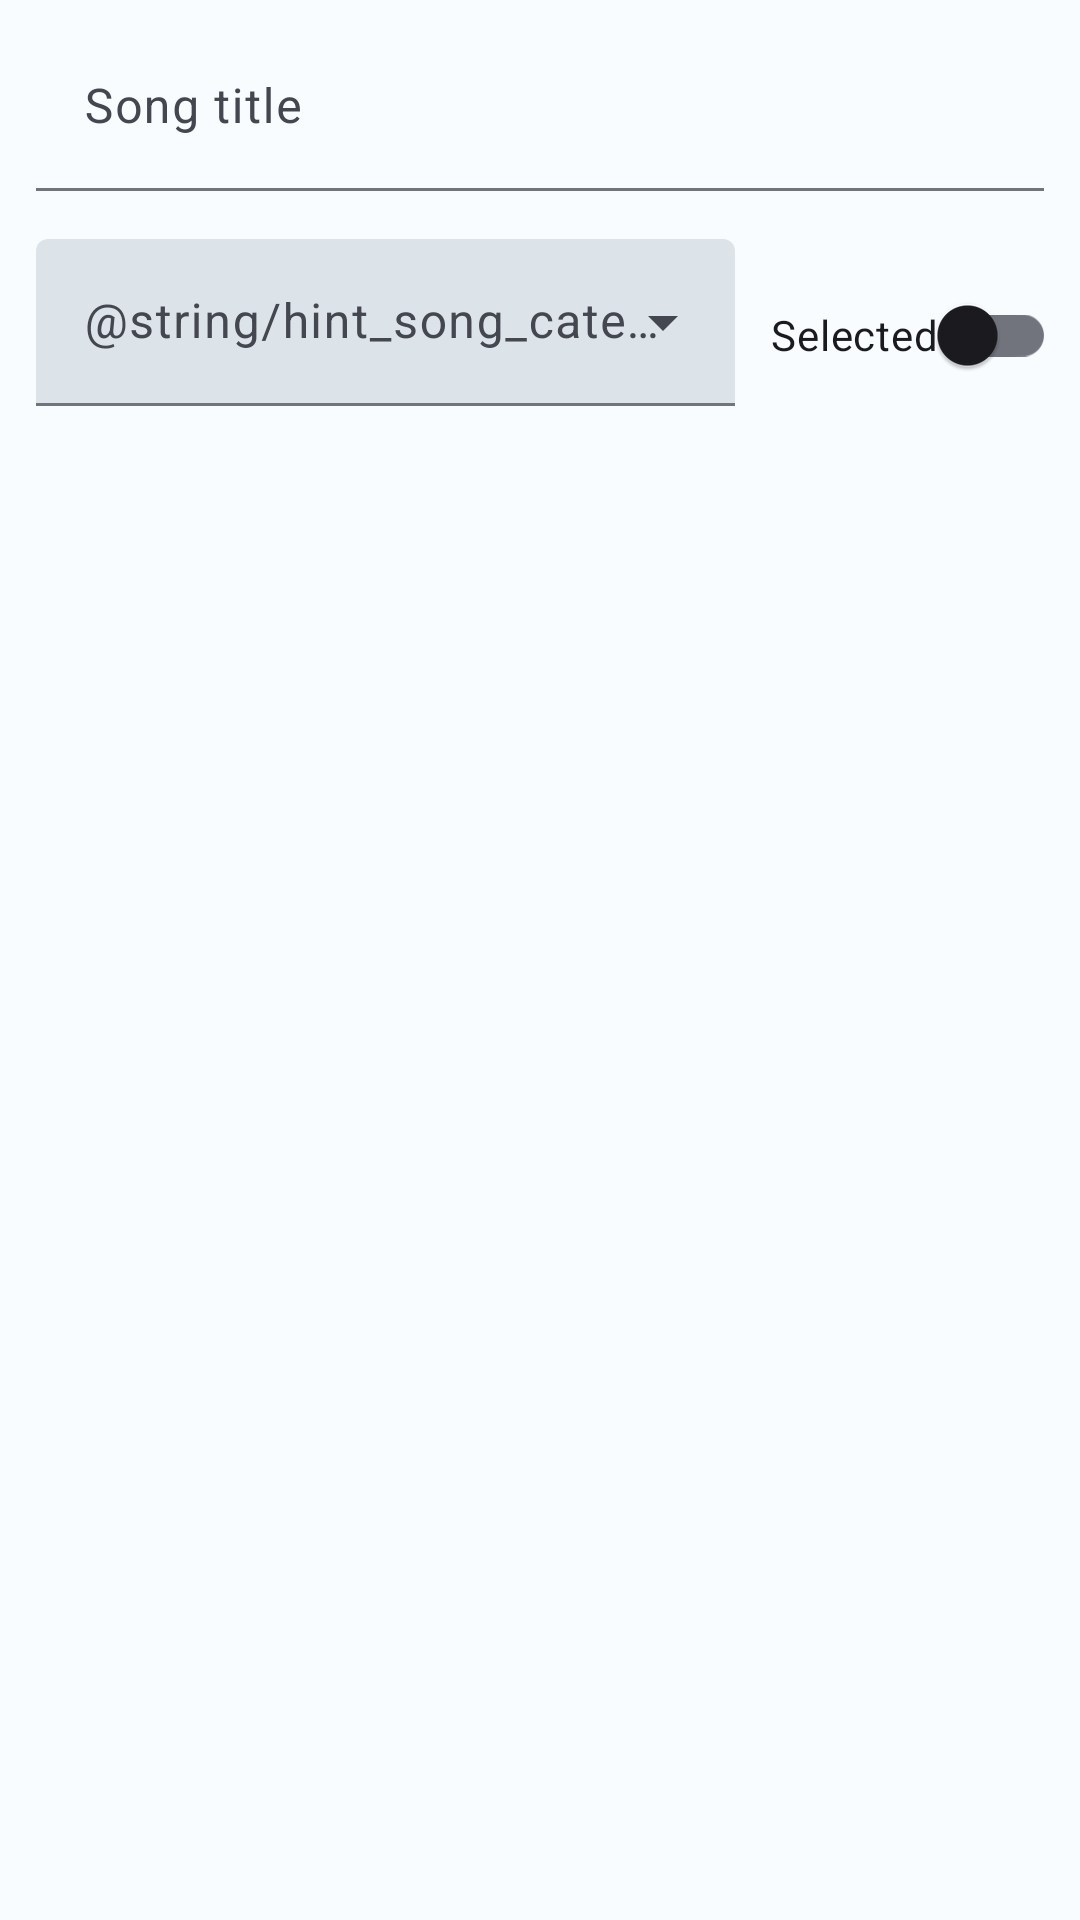

Here is an Android app screen rendered from its layout file. Give the layout XML and the strings, colors and styles it references.
<!-- AndroidManifest.xml: application theme Theme.LyricCast.DarkActionBar -->
<!-- res/layout/fragment_songs.xml -->
<?xml version="1.0" encoding="utf-8"?>
<androidx.constraintlayout.widget.ConstraintLayout xmlns:android="http://schemas.android.com/apk/res/android"
    xmlns:app="http://schemas.android.com/apk/res-auto"
    xmlns:tools="http://schemas.android.com/tools"
    android:layout_width="match_parent"
    android:layout_height="match_parent"
    tools:context=".ui.main.songs.SongsFragment">

    <androidx.constraintlayout.widget.ConstraintLayout
        android:id="@+id/ConstraintLayout2"
        android:layout_width="match_parent"
        android:layout_height="wrap_content"
        android:outlineProvider="bounds"
        android:padding="8dp"
        app:layout_constraintEnd_toEndOf="parent"
        app:layout_constraintStart_toStartOf="parent"
        app:layout_constraintTop_toTopOf="parent">

        <com.google.android.material.textfield.TextInputLayout
            android:id="@+id/dropdown_layout_category"
            style="@style/Widget.LyricCast.TextInputLayout.FilledBox.ExposedDropdownMenu"
            android:layout_width="0dp"
            android:layout_height="wrap_content"
            android:layout_marginTop="8dp"
            android:layout_marginEnd="8dp"
            android:hint="@string/hint_song_category"
            app:layout_constraintEnd_toStartOf="@+id/swt_selected_songs"
            app:layout_constraintStart_toStartOf="parent"
            app:layout_constraintTop_toBottomOf="@+id/tin_song_title_filter">

            <com.google.android.material.textfield.MaterialAutoCompleteTextView
                android:id="@+id/dropdown_category"
                android:layout_width="match_parent"
                android:layout_height="wrap_content"
                android:inputType="none"
                tools:listitem="@layout/dropdown_item_color" />
        </com.google.android.material.textfield.TextInputLayout>

        <com.google.android.material.textfield.TextInputLayout
            android:id="@+id/tin_song_title_filter"
            android:layout_width="0dp"
            android:layout_height="wrap_content"
            app:layout_constraintEnd_toEndOf="parent"
            app:layout_constraintStart_toStartOf="parent"
            app:layout_constraintTop_toTopOf="parent">

            <com.google.android.material.textfield.TextInputEditText
                android:id="@+id/ed_song_title_filter"
                android:layout_width="match_parent"
                android:layout_height="wrap_content"
                android:hint="@string/hint_song_title"
                android:singleLine="true" />

        </com.google.android.material.textfield.TextInputLayout>

        <androidx.appcompat.widget.SwitchCompat
            android:id="@+id/swt_selected_songs"
            android:layout_width="wrap_content"
            android:layout_height="wrap_content"
            android:focusable="auto"
            android:focusableInTouchMode="false"
            android:text="@string/setlist_editor_hint_selected"
            app:layout_constraintBottom_toBottomOf="@+id/dropdown_layout_category"
            app:layout_constraintEnd_toEndOf="parent"
            app:layout_constraintTop_toTopOf="@+id/dropdown_layout_category" />

    </androidx.constraintlayout.widget.ConstraintLayout>

    <androidx.recyclerview.widget.RecyclerView
        android:id="@+id/rcv_songs"
        android:layout_width="match_parent"
        android:layout_height="0dp"
        android:background="@android:color/transparent"
        android:focusable="true"
        android:focusableInTouchMode="true"
        android:outlineProvider="none"
        android:scrollbarAlwaysDrawHorizontalTrack="false"
        android:scrollbarAlwaysDrawVerticalTrack="false"
        android:scrollbarStyle="outsideInset"
        android:scrollbars="vertical"
        app:layout_constraintBottom_toBottomOf="parent"
        app:layout_constraintEnd_toEndOf="parent"
        app:layout_constraintStart_toStartOf="parent"
        app:layout_constraintTop_toBottomOf="@+id/ConstraintLayout2"
        tools:listitem="@layout/item_song" />

</androidx.constraintlayout.widget.ConstraintLayout>
<!-- res/layout/dropdown_item_color.xml (included above) -->
<?xml version="1.0" encoding="utf-8"?>
<androidx.constraintlayout.widget.ConstraintLayout xmlns:android="http://schemas.android.com/apk/res/android"
    xmlns:app="http://schemas.android.com/apk/res-auto"
    android:layout_width="match_parent"
    android:layout_height="46dp"
    android:clipToPadding="false"
    android:padding="8dp">

    <com.google.android.material.card.MaterialCardView
        android:id="@+id/card_category_color"
        android:layout_width="24dp"
        android:layout_height="24dp"
        android:outlineProvider="background"
        app:layout_constraintBottom_toBottomOf="@+id/text_color_name"
        app:layout_constraintStart_toStartOf="parent"
        app:layout_constraintTop_toTopOf="@+id/text_color_name"
        app:strokeWidth="0dp">

    </com.google.android.material.card.MaterialCardView>

    <com.google.android.material.textview.MaterialTextView
        android:id="@+id/text_color_name"
        android:layout_width="0dp"
        android:layout_height="30dp"
        android:layout_marginStart="8dp"
        android:layout_weight="2"
        android:gravity="center_vertical"
        android:maxLines="1"
        android:paddingLeft="8dp"
        android:paddingRight="8dp"
        android:text="@string/placeholder_text"
        android:textColorHighlight="@null"
        android:textColorHint="@null"
        android:textColorLink="@null"
        app:layout_constraintBottom_toBottomOf="parent"
        app:layout_constraintEnd_toEndOf="parent"
        app:layout_constraintStart_toEndOf="@+id/card_category_color"
        app:layout_constraintTop_toTopOf="parent" />

</androidx.constraintlayout.widget.ConstraintLayout>
<!-- res/layout/item_song.xml (included above) -->
<?xml version="1.0" encoding="utf-8"?>
<com.google.android.material.card.MaterialCardView xmlns:android="http://schemas.android.com/apk/res/android"
    xmlns:app="http://schemas.android.com/apk/res-auto"
    xmlns:tools="http://schemas.android.com/tools"
    android:id="@+id/item_song"
    style="@style/LyricCast.RecyclerView.Item1"
    android:layout_width="match_parent"
    android:layout_height="wrap_content"
    android:layout_marginStart="8dp"
    android:layout_marginTop="8dp"
    android:layout_marginEnd="8dp"
    android:clickable="true"
    android:clipChildren="false"
    android:clipToPadding="false"
    android:descendantFocusability="blocksDescendants"
    android:focusable="true"
    android:focusableInTouchMode="false"
    android:hapticFeedbackEnabled="true"
    android:longClickable="true"
    android:outlineProvider="background"
    android:soundEffectsEnabled="false"
    app:strokeWidth="0dp"
    tools:layout_editor_absoluteX="2dp"
    tools:layout_editor_absoluteY="2dp">

    <androidx.constraintlayout.widget.ConstraintLayout
        android:layout_width="match_parent"
        android:layout_height="wrap_content"
        android:layout_margin="8dp"
        android:animateLayoutChanges="true"
        android:clipChildren="false"
        android:clipToPadding="false">

        <com.google.android.material.checkbox.MaterialCheckBox
            android:id="@+id/chk_item_song"
            android:layout_width="wrap_content"
            android:layout_height="wrap_content"
            android:clickable="false"
            android:contextClickable="false"
            android:focusable="false"
            android:focusableInTouchMode="false"
            android:linksClickable="false"
            android:longClickable="false"
            android:visibility="visible"
            app:layout_constraintBottom_toBottomOf="@+id/tv_item_song_title"
            app:layout_constraintStart_toStartOf="parent"
            app:layout_constraintTop_toTopOf="@+id/tv_item_song_title" />

        <com.google.android.material.textview.MaterialTextView
            android:id="@+id/tv_item_song_title"
            android:layout_width="0dp"
            android:layout_height="wrap_content"
            android:layout_weight="1"
            android:gravity="center_vertical"
            android:maxLines="1"
            android:minHeight="?android:attr/listPreferredItemHeightSmall"
            android:paddingStart="?attr/listPreferredItemPaddingStart"
            android:paddingEnd="?android:attr/listPreferredItemPaddingEnd"
            android:singleLine="true"
            android:text="@string/placeholder_title"
            android:textAppearance="?android:attr/textAppearanceListItemSmall"
            android:textIsSelectable="false"
            app:layout_constraintEnd_toEndOf="parent"
            app:layout_constraintStart_toEndOf="@+id/chk_item_song"
            app:layout_constraintTop_toTopOf="parent" />

        <com.google.android.material.card.MaterialCardView
            android:id="@+id/card_song_category"
            android:layout_width="wrap_content"
            android:layout_height="wrap_content"
            android:clipChildren="false"
            android:clipToPadding="false"
            android:outlineProvider="background"
            app:cardBackgroundColor="@color/placeholder_card_color_1"
            app:layout_constraintBottom_toBottomOf="parent"
            app:layout_constraintEnd_toEndOf="parent"
            app:layout_constraintTop_toBottomOf="@+id/tv_item_song_title"
            app:strokeWidth="0dp">

            <com.google.android.material.textview.MaterialTextView
                android:id="@+id/tv_song_category"
                android:layout_width="wrap_content"
                android:layout_height="match_parent"
                android:layout_weight="2"

                android:gravity="end"
                android:maxLines="1"
                android:padding="8dp"
                android:text="@string/placeholder_category"
                android:textColor="@color/bright_text"
                android:textSize="12sp" />
        </com.google.android.material.card.MaterialCardView>
    </androidx.constraintlayout.widget.ConstraintLayout>

</com.google.android.material.card.MaterialCardView>
<!-- resources referenced by this layout -->
<resources>
  <color name="bright_text">#E1E3E5</color>
  <color name="placeholder_card_color_1">@color/royal_blue_dark</color>
  <string name="hint_song_category">Kategoria</string>
  <string name="hint_song_title">Song title</string>
  <string name="placeholder_category" translatable="false">Category</string>
  <string name="placeholder_text" translatable="false">Text</string>
  <string name="placeholder_title" translatable="false">Title</string>
  <string name="setlist_editor_hint_selected">Selected</string>
  <style name="LyricCast.RecyclerView.Item1" parent="">
          <item name="cardBackgroundColor">@color/window_background_2</item>
      </style>
  <style name="Widget.LyricCast.TextInputLayout.FilledBox.ExposedDropdownMenu" parent="@style/Widget.Material3.TextInputLayout.FilledBox.ExposedDropdownMenu">
          <item name="boxBackgroundColor">@color/background_4</item>
  
          
  
          <item name="hintTextColor">@color/accent</item>
      </style>
  <style name="Theme.LyricCast.DarkActionBar" parent="Base.Theme.LyricCast.DarkActionBar">
          <item name="android:windowLightStatusBar">true</item>
          <item name="android:windowLightNavigationBar">true</item>
      </style>
  <color name="royal_blue_dark">#2149C1</color>
  <color name="window_background_2">@color/white</color>
  <color name="background_4">#40484D</color>
  <color name="accent">@color/cyan</color>
  <color name="white">#FFFFFF</color>
  <color name="cyan">#03DAC5</color>
  <color name="primary">#76D1FF</color>
  <color name="secondary">#B5CAD7</color>
  <color name="background_1">#191C1E</color>
  <style name="ThemeOverlay.LyricCast.MaterialAlertDialog.NoTitle" parent="@style/ThemeOverlay.LyricCast.MaterialAlertDialog">
          <item name="android:windowNoTitle">true</item>
      </style>
  <style name="Widget.LyricCast.Button" parent="@style/Widget.Material3.Button">
          <item name="android:textColor">@color/button_text_2</item>
      </style>
  <style name="Widget.LyricCast.TabLayout" parent="@style/Widget.Material3.TabLayout">
          <item name="android:background">@color/background_3</item>
      </style>
  <style name="Widget.LyricCast.AppBarLayout.Static" parent="Widget.LyricCast.AppBarLayout">
          <item name="android:background">@color/background_1</item>
          <item name="liftOnScrollColor">@color/background_1</item>
          <item name="liftOnScroll">false</item>
      </style>
  <style name="Widget.LyricCast.Toolbar.Button.Navigation" parent="Widget.AppCompat.Toolbar.Button.Navigation">
      </style>
  <style name="Widget.LyricCast.ActionMode" parent="@style/Widget.Material3.ActionMode">
          <item name="background">@color/background_1</item>
      </style>
  <style name="Widget.LyricCast.ActionButton.Overflow" parent="Widget.AppCompat.ActionButton.Overflow">
          <item name="tint">@color/icon_primary</item>
      </style>
  <style name="ThemeOverlay.LyricCast.MaterialAlertDialog" parent="@style/ThemeOverlay.Material3.MaterialAlertDialog">
          
          <item name="android:windowNoTitle">true</item>
          <item name="android:backgroundDimEnabled">true</item>
          <item name="android:backgroundDimAmount">0.3</item>
      </style>
  <color name="button_text_2">@color/white</color>
  <style name="ThemeOverlay.LyricCast.EditText" parent="ThemeOverlay.Material3.TextInputEditText.FilledBox">
          <item name="editTextStyle">@style/Widget.LyricCast.EditText</item>
      </style>
  <color name="background_3">#2E3133</color>
  <style name="Widget.LyricCast.AppBarLayout" parent="@style/Widget.Material3.AppBarLayout">
          <item name="android:background">@color/background_2</item>
          <item name="liftOnScrollColor">@color/background_1</item>
      </style>
  <color name="icon_primary">#F0F0F3</color>
  <color name="background_2">#454749</color>
</resources>
